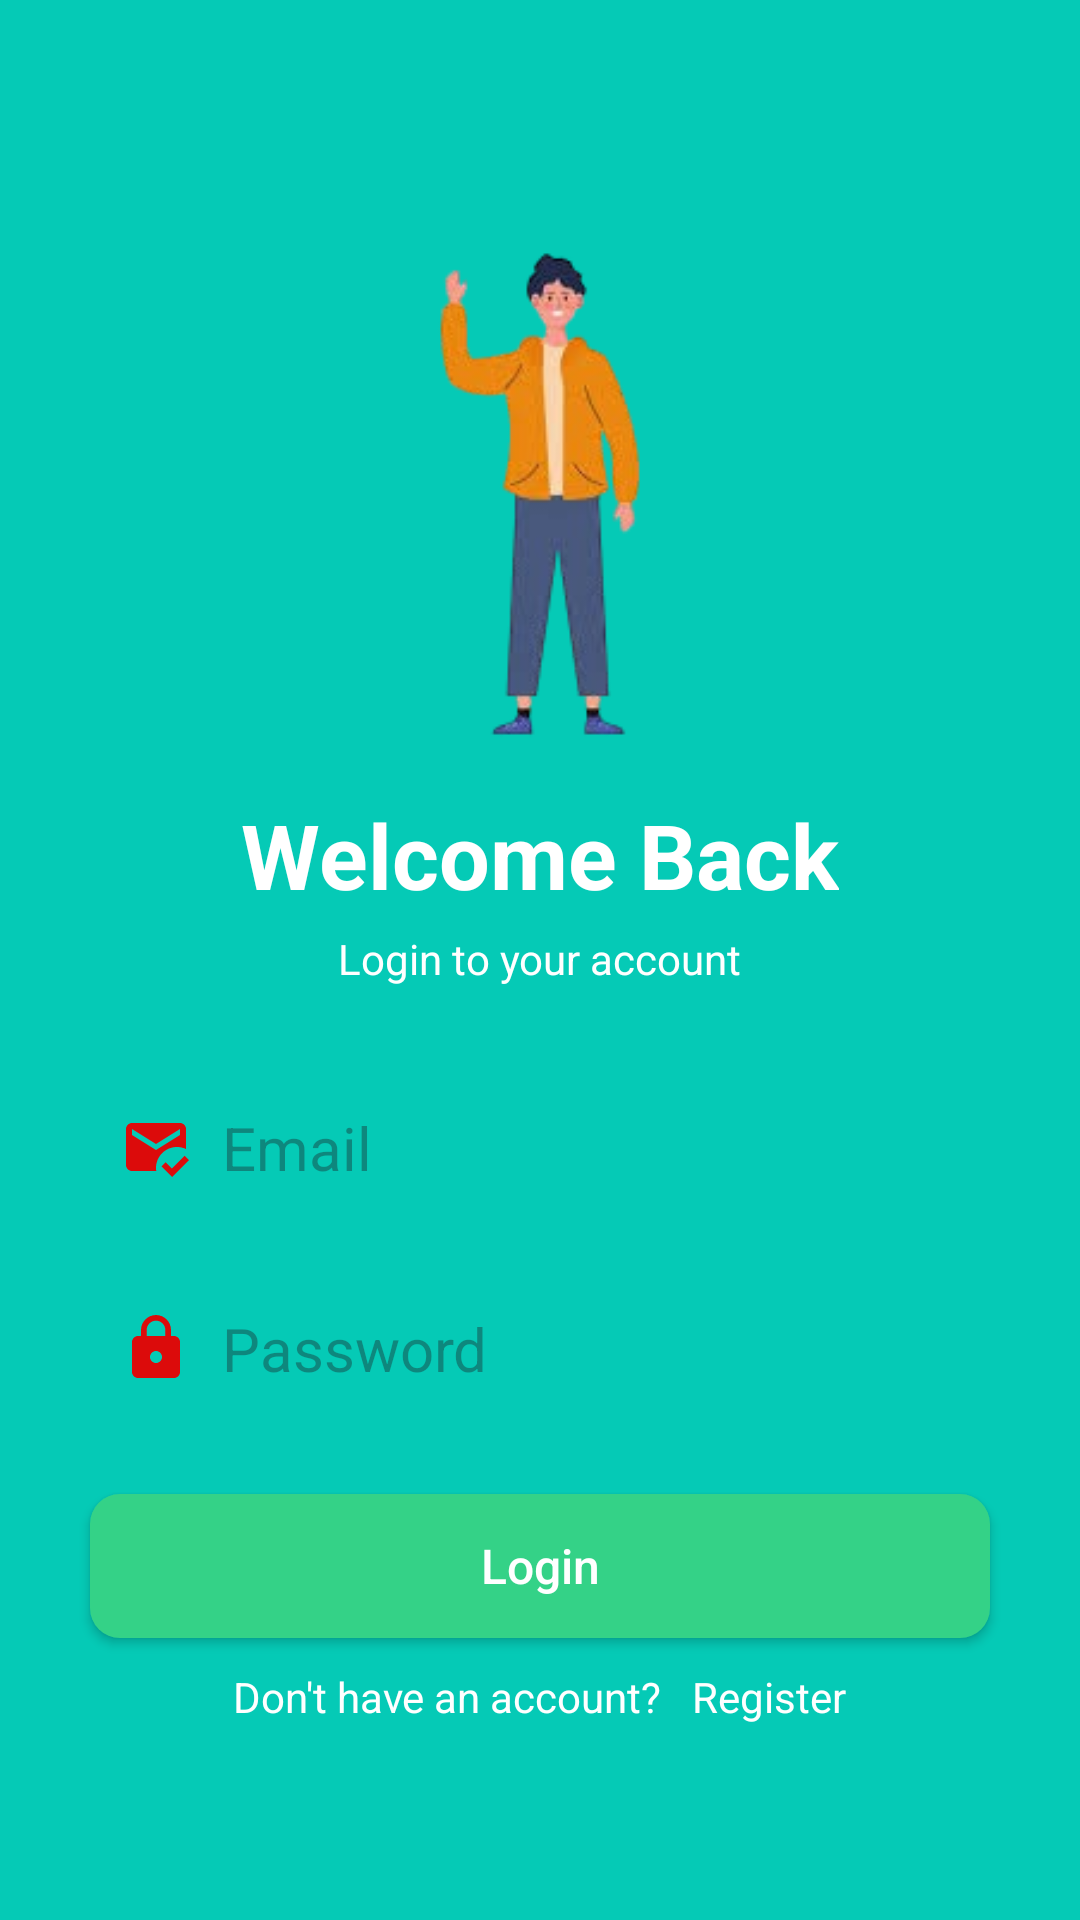

Write the Android layout XML for this screen, with the resource values it uses.
<!-- AndroidManifest.xml: application theme Theme.MovieApi -->
<!-- res/layout/activity_login.xml -->
<?xml version="1.0" encoding="utf-8"?>
<LinearLayout xmlns:android="http://schemas.android.com/apk/res/android"
    xmlns:app="http://schemas.android.com/apk/res-auto"
    xmlns:tools="http://schemas.android.com/tools"
    android:layout_width="match_parent"
    android:layout_height="match_parent"
    android:background="@color/color_primary"
    android:gravity="center"
    android:orientation="vertical"
    tools:context=".Activities.LoginActivity">

    <ImageView
        android:layout_width="200dp"
        android:layout_height="200dp"
        android:src="@drawable/login_image"
        />
    <TextView
        android:layout_width="wrap_content"
        android:layout_height="wrap_content"
        android:textColor="@color/white"
        android:textSize="30sp"
        android:textStyle="bold"
        android:text="Welcome Back"
        />
    <TextView
        android:layout_width="wrap_content"
        android:layout_height="wrap_content"
        android:textColor="@color/white"
        android:textSize="14sp"
        android:layout_marginTop="5dp"
        android:text="Login to your account"
        />
    <EditText
        android:id="@+id/et_name_login"
        android:layout_width="match_parent"
        android:layout_height="wrap_content"
        android:layout_marginTop="30dp"
        android:hint="Email"
        android:background="@drawable/et_registration"
        android:inputType="text"
        android:drawableStart="@drawable/baseline_mark_email_read_24"
        android:drawablePadding="10dp"
        android:textSize="20sp"
        android:padding="10dp"
        android:layout_marginStart="30dp"
        android:layout_marginEnd="30dp"
        />
    <EditText
        android:id="@+id/et_password_login"
        android:layout_width="match_parent"
        android:layout_height="wrap_content"
        android:layout_marginTop="20dp"
        android:hint="Password"
        android:inputType="textPassword"
        android:textSize="20sp"
        android:background="@drawable/et_registration"
        android:padding="10dp"
        android:layout_marginStart="30dp"
        android:layout_marginEnd="30dp"
        android:drawableStart="@drawable/baseline_lock_24"
        android:drawablePadding="10dp"
        />
    <androidx.appcompat.widget.AppCompatButton
        android:id="@+id/btn_login"
        android:layout_width="match_parent"
        android:layout_height="wrap_content"
        android:text="Login"
        android:textAllCaps="false"
        android:textColor="@color/white"
        android:padding="5dp"
        android:textSize="16sp"
        android:layout_marginTop="25dp"
        android:layout_marginStart="30dp"
        android:layout_marginEnd="30dp"
        android:layout_gravity="center_horizontal"
        android:background="@drawable/btn_signup"
        />
    <LinearLayout
        android:id="@+id/create"
        android:layout_width="match_parent"
        android:layout_height="wrap_content"
        android:layout_marginTop="10dp"
        android:gravity="center_horizontal"
        >
        <TextView
            android:layout_width="wrap_content"
            android:layout_height="wrap_content"
            android:text="Don't have an account?"
            android:textSize="14sp"
            android:textColor="@color/white"

            />
        <TextView
            android:layout_width="wrap_content"
            android:layout_height="wrap_content"
            android:text="Register"
            android:textSize="14sp"
            android:layout_marginStart="10dp"
            android:textColor="@color/white"

            />


    </LinearLayout>

</LinearLayout>
<!-- resources referenced by this layout -->
<resources>
  <color name="color_primary">#05CAB6</color>
  <color name="white">#FFFFFFFF</color>
  <!-- drawable baseline_lock_24 (drawable) -->
  <vector android:height="24dp" android:tint="#DC0B0B"
      android:viewportHeight="24" android:viewportWidth="24"
      android:width="24dp" xmlns:android="http://schemas.android.com/apk/res/android">
      <path android:fillColor="@android:color/white" android:pathData="M18,8h-1L17,6c0,-2.76 -2.24,-5 -5,-5S7,3.24 7,6v2L6,8c-1.1,0 -2,0.9 -2,2v10c0,1.1 0.9,2 2,2h12c1.1,0 2,-0.9 2,-2L20,10c0,-1.1 -0.9,-2 -2,-2zM12,17c-1.1,0 -2,-0.9 -2,-2s0.9,-2 2,-2 2,0.9 2,2 -0.9,2 -2,2zM15.1,8L8.9,8L8.9,6c0,-1.71 1.39,-3.1 3.1,-3.1 1.71,0 3.1,1.39 3.1,3.1v2z"/>
  </vector>
  <!-- drawable baseline_mark_email_read_24 (drawable) -->
  <vector android:height="24dp" android:tint="#DC0B0B"
      android:viewportHeight="24" android:viewportWidth="24"
      android:width="24dp" xmlns:android="http://schemas.android.com/apk/res/android">
      <path android:fillColor="@android:color/white" android:pathData="M12,19c0,-3.87 3.13,-7 7,-7c1.08,0 2.09,0.25 3,0.68V6c0,-1.1 -0.9,-2 -2,-2H4C2.9,4 2,4.9 2,6v12c0,1.1 0.9,2 2,2h8.08C12.03,19.67 12,19.34 12,19zM4,6l8,5l8,-5v2l-8,5L4,8V6zM17.34,22l-3.54,-3.54l1.41,-1.41l2.12,2.12l4.24,-4.24L23,16.34L17.34,22z"/>
  </vector>
  <!-- drawable btn_signup (drawable) -->
  <?xml version="1.0" encoding="utf-8"?>
  <shape
      xmlns:android="http://schemas.android.com/apk/res/android"
      android:shape="rectangle"
      >
      <corners android:radius="10dp"/>
      <solid android:color="@color/green"/>
  </shape>
  <!-- drawable login_image: png bitmap (drawable, 25603 bytes) -->
  <style name="Theme.MovieApi" parent="Base.Theme.MovieApi" />
  <color name="green">#34d287</color>
  <style name="Base.Theme.MovieApi" parent="Theme.Material3.DayNight.NoActionBar">
          
          
          <item name="colorPrimary">@color/color_primary</item>
          <item name="colorPrimaryVariant">@color/color_primary</item>
          <item name="colorOnPrimary">@color/white</item>
  
      </style>
</resources>
